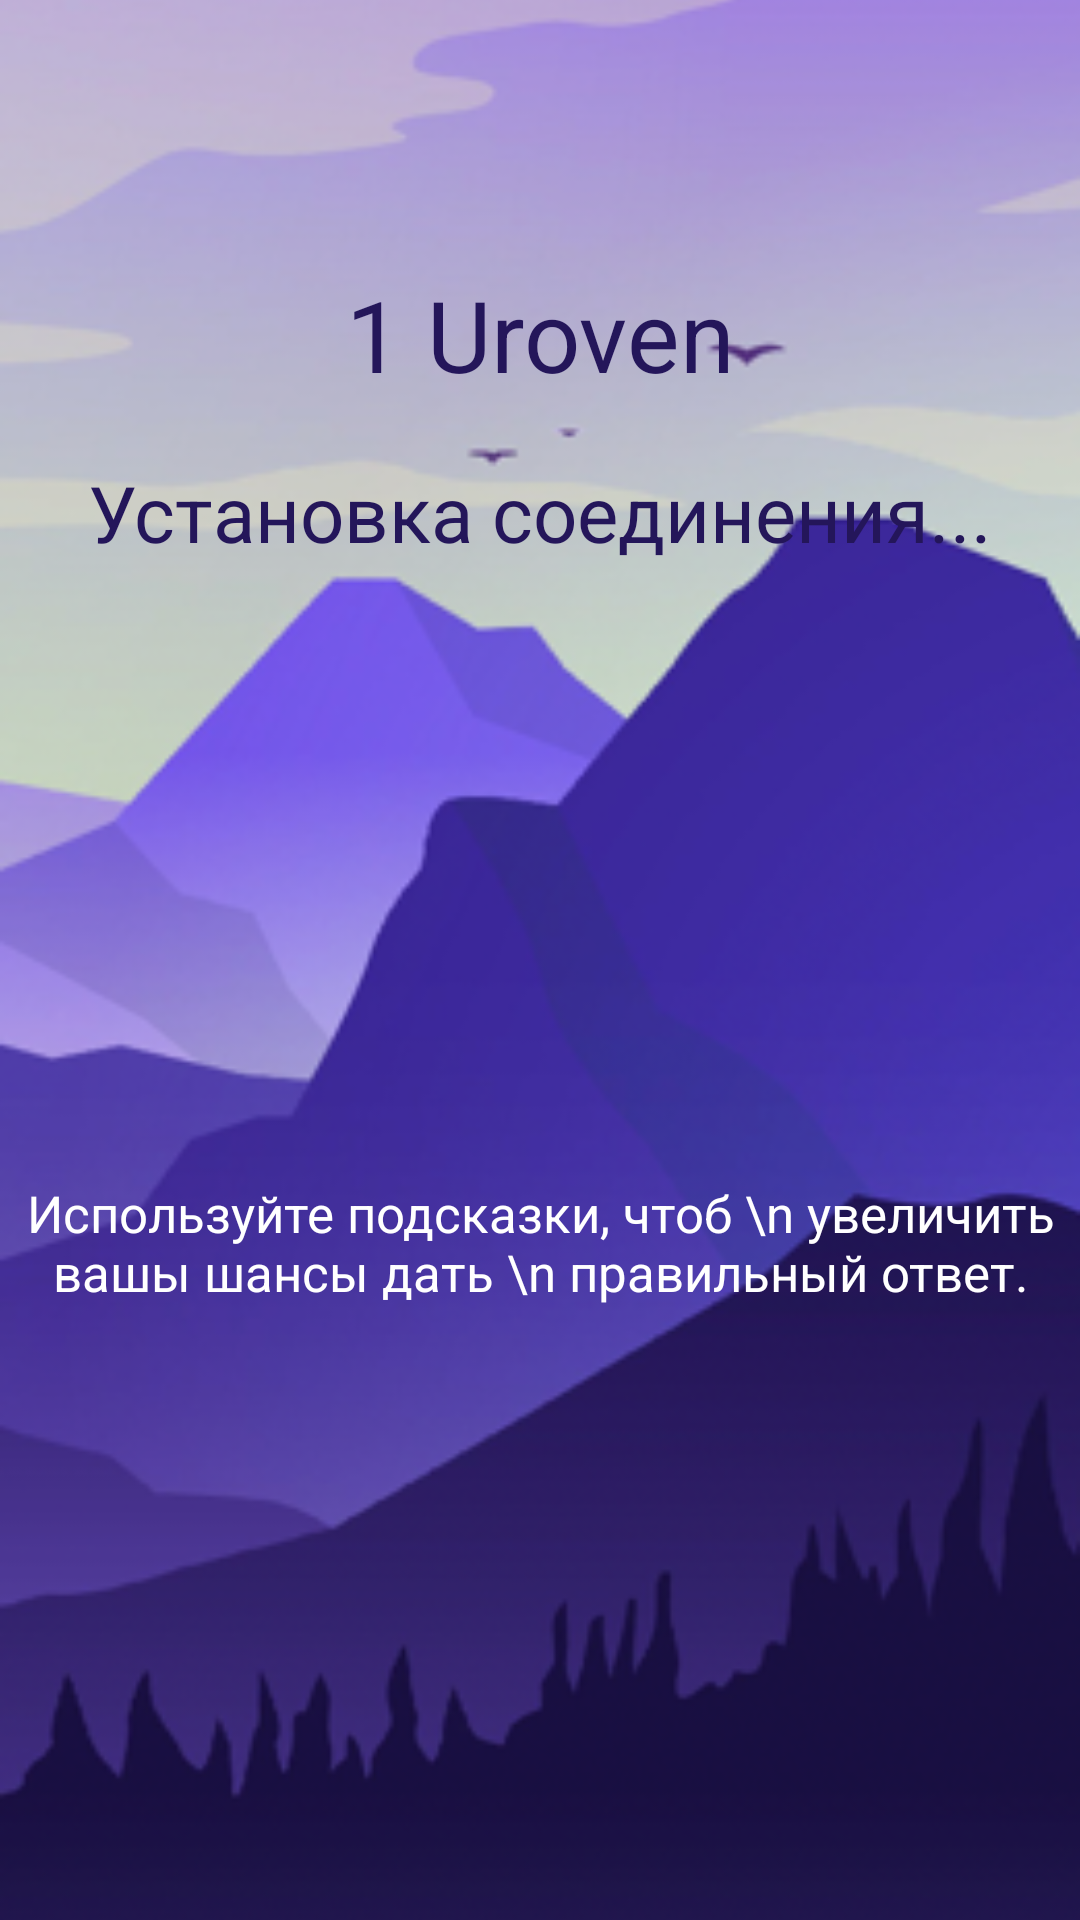

The Android layout XML behind this screen, and the referenced resources:
<!-- AndroidManifest.xml: application theme Theme.QuizApp -->
<!-- res/layout/screen_load.xml -->
<?xml version="1.0" encoding="utf-8"?>
<androidx.constraintlayout.widget.ConstraintLayout xmlns:android="http://schemas.android.com/apk/res/android"
    xmlns:app="http://schemas.android.com/apk/res-auto"
    android:id="@+id/parent"
    android:layout_width="match_parent"
    android:layout_height="match_parent">


    <ImageView
        android:id="@+id/load_screen_bg"
        android:layout_width="match_parent"
        android:layout_height="match_parent"
        android:scaleType="centerCrop"
        android:src="@drawable/load_screen_bg" />


    <TextView
        android:id="@+id/levelText"
        android:layout_width="wrap_content"
        android:layout_height="wrap_content"
        android:text="1 Uroven"
        android:textColor="#24165A"
        android:textSize="33dp"
        app:layout_constraintBottom_toBottomOf="parent"
        app:layout_constraintLeft_toLeftOf="parent"
        app:layout_constraintRight_toRightOf="parent"
        app:layout_constraintTop_toTopOf="parent"
        app:layout_constraintVertical_bias="0.15" />


    <TextView
        android:id="@+id/connextText"
        android:layout_width="wrap_content"
        android:layout_height="wrap_content"
        android:layout_margin="20dp"
        android:text="Установка соединения..."
        android:textColor="#24165A"
        android:textSize="26sp"
        app:layout_constraintLeft_toLeftOf="parent"
        app:layout_constraintRight_toRightOf="parent"
        app:layout_constraintTop_toBottomOf="@id/levelText"
        app:layout_constraintVertical_bias="0.15" />


    <TextView
        android:id="@+id/commentText"
        android:layout_width="wrap_content"
        android:layout_height="wrap_content"
        android:layout_margin="20dp"
        android:gravity="center"
        android:text="Используйте подсказки, чтоб \n увеличить вашы шансы дать \n правильный ответ."
        android:textColor="@color/realWhite"
        android:textSize="17sp"
        app:layout_constraintBottom_toBottomOf="parent"
        app:layout_constraintLeft_toLeftOf="parent"
        app:layout_constraintRight_toRightOf="parent"
        app:layout_constraintTop_toBottomOf="@id/connextText" />


</androidx.constraintlayout.widget.ConstraintLayout>
<!-- resources referenced by this layout -->
<resources>
  <color name="realWhite">#FFFFFFFF</color>
  <!-- drawable load_screen_bg: png bitmap (drawable, 123491 bytes) -->
  <style name="Theme.QuizApp" parent="Theme.MaterialComponents.DayNight.NoActionBar">
          
          <item name="colorPrimary">@color/purple_500</item>
          <item name="colorPrimaryVariant">@color/purple_700</item>
          <item name="colorOnPrimary">@color/white</item>
          
          <item name="colorSecondary">@color/teal_200</item>
          <item name="colorSecondaryVariant">@color/teal_700</item>
          <item name="colorOnSecondary">@color/black</item>
          
          <item name="android:statusBarColor" tools:targetApi="l">@color/realBlack</item>
          
  
  
      </style>
  <color name="purple_500">#FF6200EE</color>
  <color name="purple_700">#FF3700B3</color>
  <color name="white">#FFFFFFFF</color>
  <color name="teal_200">#FF03DAC5</color>
  <color name="teal_700">#FF018786</color>
  <color name="black">#FF000000</color>
  <color name="realBlack">#000000</color>
</resources>
